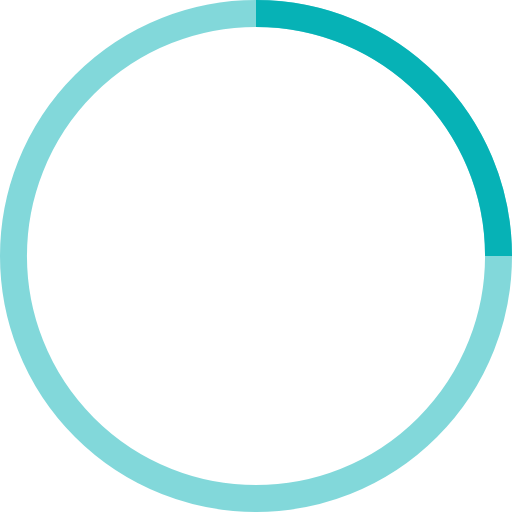
t = 0.00 s
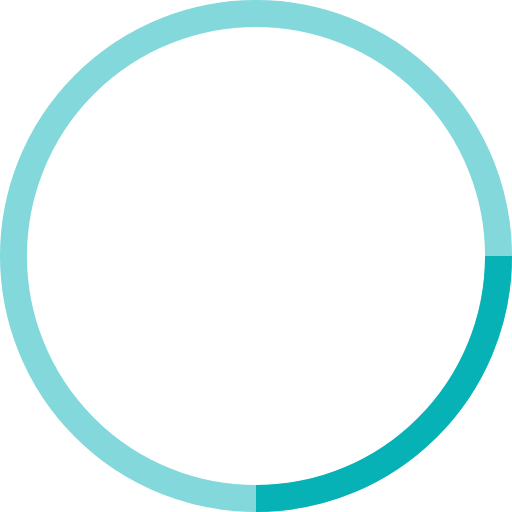
t = 0.25 s
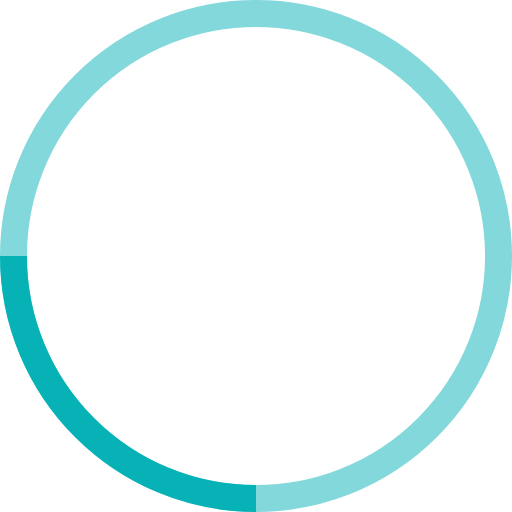
t = 0.50 s
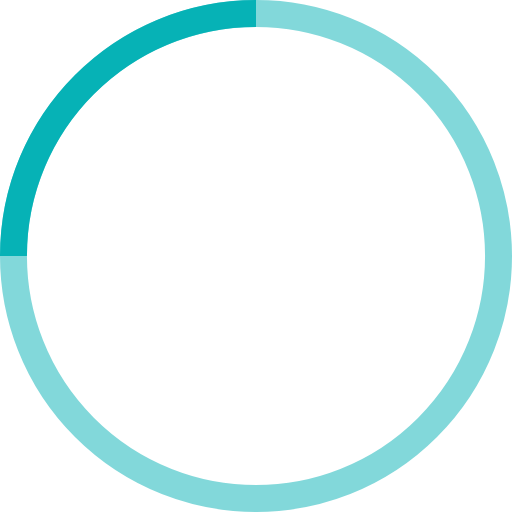
t = 0.75 s

The animated SVG that drew these frames (rendered in a browser with its animation timeline set to each time). Animation: 1 SMIL element (animateTransform=1); one cycle of 1.00 s, repeats indefinitely.

<!-- By Sam Herbert (@sherb), for everyone. More @ http://goo.gl/7AJzbL -->
<svg width="38" height="38" viewBox="0 0 38 38" xmlns="http://www.w3.org/2000/svg" stroke="#06b2b6">
    <g fill="none" fill-rule="evenodd">
        <g transform="translate(1 1)" stroke-width="2">
            <circle stroke-opacity=".5" cx="18" cy="18" r="18"/>
            <path d="M36 18c0-9.94-8.06-18-18-18">
                <animateTransform attributeName="transform" type="rotate" from="0 18 18" to="360 18 18" dur="1s" repeatCount="indefinite"/>
            </path>
        </g>
    </g>
</svg>
